Run: headless pygame with SDL's dummy video driver; simulated clock (each Clock.tick advances the game by its frame time, no real sleeping); random seed 0; keys injected as events and as key.get_pressed() state; mouse plan: one left click at the window centre at the start of phase 2, then a move to the lower-right quarter at the start of phase 3.
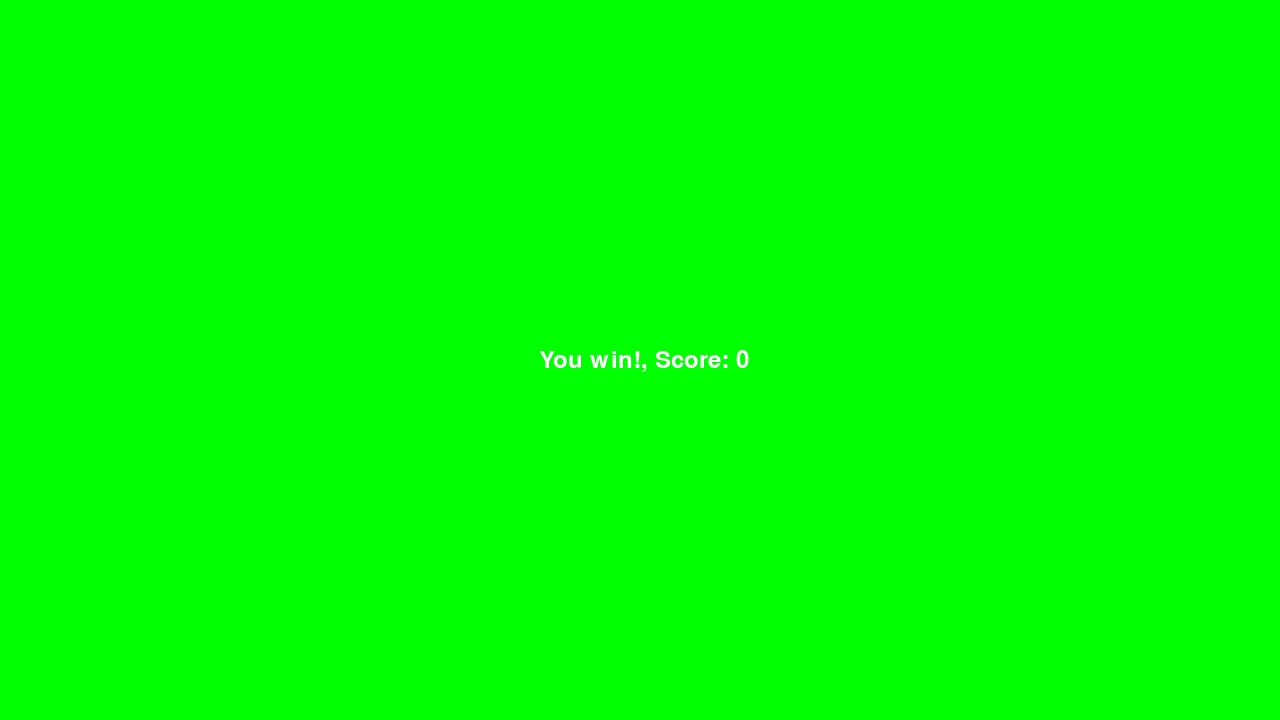
Frame 1 of 4 · flips 1–60 · no input
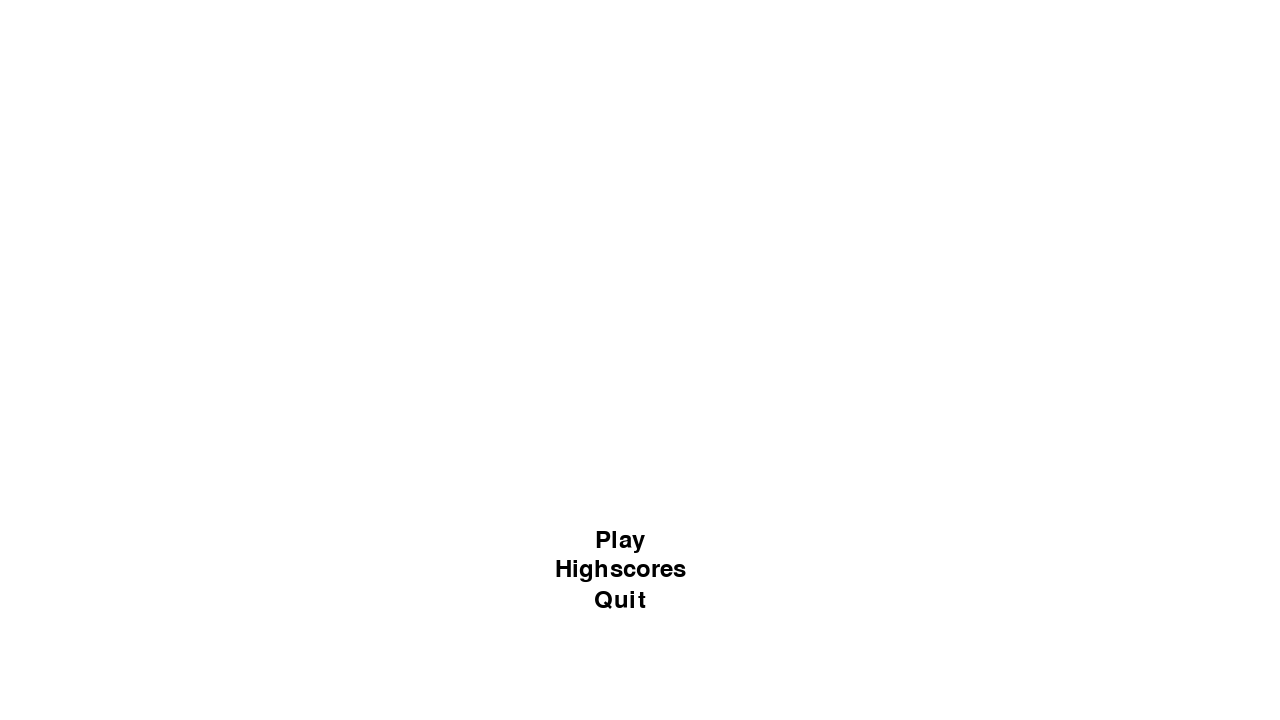
Frame 2 of 4 · flips 61–180 · clicked the window centre · tapped SPACE, RETURN · held RIGHT (→), D
Frame 3 of 4 · flips 181–300 · moved the mouse to the lower-right quarter · held DOWN (↓), S · screen unchanged from frame 2, image omitted
Frame 4 of 4 · flips 301–420 · held LEFT (←), A, UP (↑), W · screen unchanged from frame 3, image omitted

The pygame program that drew these frames:

import pygame 
from enum import Enum


# Tracks CUrrent State of Game
class State(Enum):
    GAME_MENU = "Main Menu"
    GAME      = "Game Play"
    WIN_SCREEN = "Game was won"
    LOSE_SCREEN = "Game was Lost"
    HIGHSCORE = "Display Highscores"
    GAME_QUIT = "Close Game"

state = State.WIN_SCREEN

# Basic setup information
resolution = (1280, 720)
screen_center = (resolution[0]//2, resolution[1]//2)

pygame.init()
screen = pygame.display.set_mode(resolution)
pygame.display.set_caption("CS471-Snake")
clock = pygame.time.Clock()
running = True 
mpos = pygame.mouse.get_pos

# Init Scoreboard
score = 0
font = pygame.font.Font(None, 36)



    ### Game Loop Functions ###
def show_score():
    score_text = font.render(f"Score: {score}", True, "white")
    screen.blit(score_text, (10, 10))



### Screens ###

def win_screen(): # TODO in Vaildate
    mpos = pygame.mouse.get_pos()
    screen.fill("green")
    score_text = font.render(f" You win!, Score: {score}", True, "white")
    score_rect = score_text.get_rect(center=screen_center)
    if score_rect.collidepoint(mpos):

        score_text = font.render(f" You win!, Score: {score}", True, "red")
        if pygame.mouse.get_pressed()[0]:
            return State.GAME_MENU
    screen.blit(score_text, score_rect)
    return State.WIN_SCREEN

def lose_screen():
    # TODO in Specify
    screen.fill("blue")
    print('Dummy lose Screen')
    return State.GAME_MENU

def game_screen():
    screen.fill("black")
    show_score()
    print("Dummy Game Screen")
    return State.LOSE_SCREEN

def highscore_screen():
    screen.fill("green")
    show_score()
    print("Dummy Highscore Screen")
    return State.GAME_MENU

def game_menu():

    mpos = pygame.mouse.get_pos()
    play = font.render("Play", True, (0,0,0))
    highscore = font.render("Highscores", True, (0,0,0))
    gameQuit = font.render("Quit", True, (0,0,0))

    play_rect = play.get_rect(center=(620,540))
    highscore_rect = highscore.get_rect(center=(620, 570))
    gameQuit_rect = gameQuit.get_rect(center=(620,600))

    if play_rect.collidepoint(mpos):
        play = font.render("Play", True, (255,0,0))

        if pygame.mouse.get_pressed()[0]:
            print("Play pressed")
            return State.GAME

    if highscore_rect.collidepoint(mpos):
        highscore = font.render("Highscores", True, (255,0,0))

        if pygame.mouse.get_pressed()[0]:
            print("Highscore Pressed")
            return State.HIGHSCORE

    if gameQuit_rect.collidepoint(mpos):
        gameQuit = font.render("Quit", True, (255,0,0))

        if pygame.mouse.get_pressed()[0]:
            print("Quit Pressed")
            return State.GAME_QUIT

    screen.fill("white")
    screen.blit(play, play_rect)
    screen.blit(highscore, highscore_rect)
    screen.blit(gameQuit, gameQuit_rect)
    return State.GAME_MENU

while running:

    for event in pygame.event.get():
        if event.type == pygame.QUIT:
            running = False

    if state == State.GAME_MENU:
        state = game_menu()
    if state == State.GAME:
        state = game_screen()
    if state == State.GAME_QUIT:
        running = False
    if state == State.LOSE_SCREEN:
        state = lose_screen()
    if state == State.HIGHSCORE:
        state = highscore_screen()
    if state == State.WIN_SCREEN:
        state = win_screen()

    pygame.display.flip()
    clock.tick(60) #Sets the framerate

pygame.quit()
